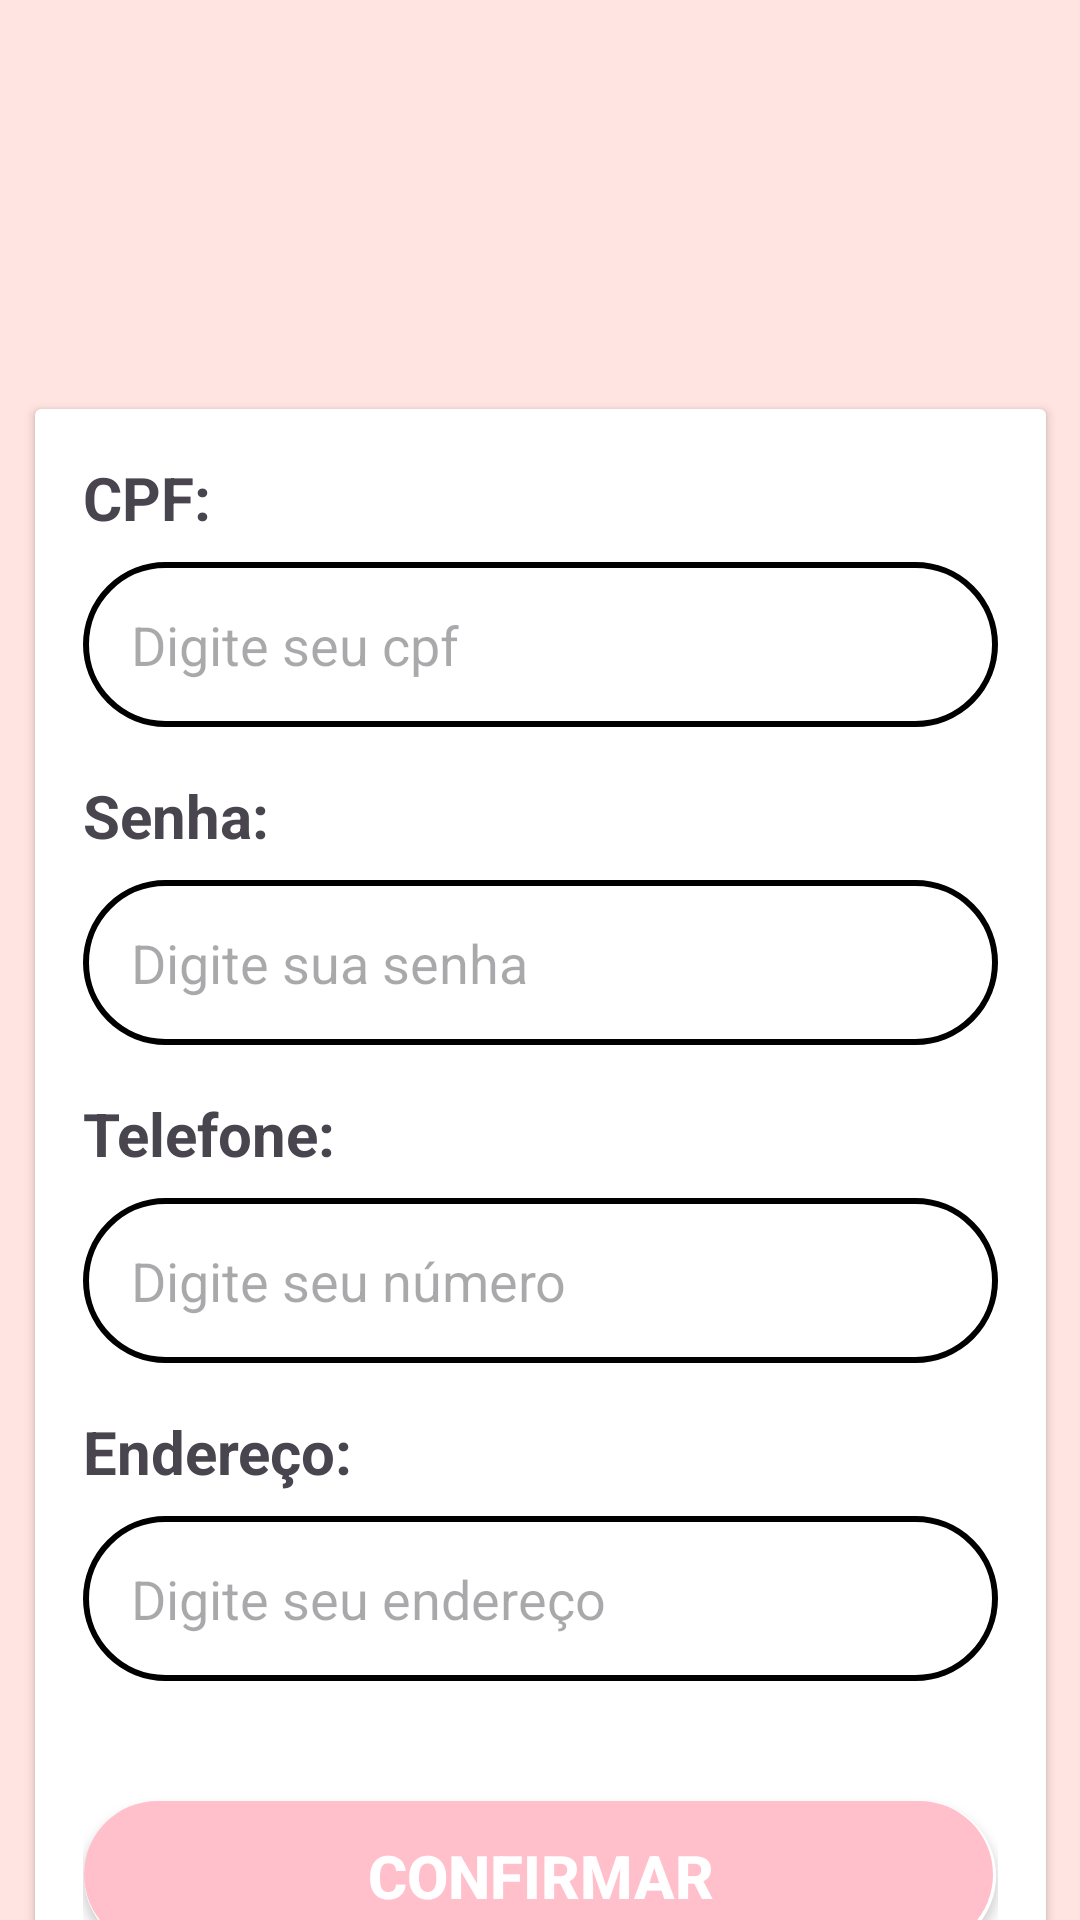

Android layout source for this screen:
<!-- AndroidManifest.xml: application theme Theme.CostureiraProjectcs -->
<!-- res/layout/activity_registrar.xml -->
<?xml version="1.0" encoding="utf-8"?>
<androidx.constraintlayout.widget.ConstraintLayout xmlns:android="http://schemas.android.com/apk/res/android"
    xmlns:app="http://schemas.android.com/apk/res-auto"
    xmlns:tools="http://schemas.android.com/tools"
    android:id="@+id/main"
    android:layout_width="match_parent"
    android:layout_height="match_parent"
    android:background="#FFE4E1"
    tools:context=".registrarActivity">

    <ImageView
        android:id="@+id/imageViewLogo"
        android:layout_width="250dp"
        android:layout_height="150dp"
        app:layout_constraintBottom_toBottomOf="parent"
        app:layout_constraintEnd_toEndOf="parent"
        app:layout_constraintHorizontal_bias="0.5"
        app:layout_constraintStart_toStartOf="parent"
        app:layout_constraintTop_toTopOf="parent"
        app:layout_constraintVertical_bias="0.025"
        app:srcCompat="@drawable/imglogohome" />


    <TextView
        android:id="@+id/textCriarConta"
        android:layout_width="wrap_content"
        android:layout_height="wrap_content"
        android:layout_marginTop="36dp"
        android:text="Criar nova conta"
        android:textSize="34sp"
        android:textStyle="bold"
        app:layout_constraintBottom_toBottomOf="parent"
        app:layout_constraintEnd_toEndOf="parent"
        app:layout_constraintHorizontal_bias="0.5"
        app:layout_constraintStart_toStartOf="parent"
        app:layout_constraintTop_toTopOf="parent"
        app:layout_constraintVertical_bias="0.184" />

    <androidx.cardview.widget.CardView
        android:id="@+id/card_registrar"
        android:layout_width="337dp"
        android:layout_height="wrap_content"
        android:layout_marginStart="24dp"
        android:layout_marginEnd="24dp"
        app:cardBackgroundColor="#FFFFFF"
        app:layout_constraintBottom_toBottomOf="parent"
        app:layout_constraintEnd_toEndOf="parent"
        app:layout_constraintHorizontal_bias="0.5"
        app:layout_constraintStart_toStartOf="parent"
        app:layout_constraintTop_toBottomOf="@+id/imageViewLogo">

        <LinearLayout
            android:layout_width="match_parent"
            android:layout_height="wrap_content"
            android:orientation="vertical"
            android:padding="16dp">

            <TextView
                android:id="@+id/text_Cpf"
                android:layout_width="match_parent"
                android:layout_height="wrap_content"
                android:layout_marginBottom="8dp"
                android:text="CPF:"
                android:textSize="20sp"
                android:textStyle="bold" />

            <androidx.appcompat.widget.AppCompatEditText
                android:id="@+id/edit_Registrar_Cpf"
                android:layout_width="match_parent"
                android:layout_height="55dp"
                android:layout_marginBottom="16dp"
                android:background="@drawable/inputs_texts"
                android:hint="Digite seu cpf"
                android:inputType="text"
                android:paddingStart="16dp" />


            <TextView
                android:id="@+id/text_senha"
                android:layout_width="match_parent"
                android:layout_height="wrap_content"
                android:layout_marginBottom="8dp"
                android:text="Senha:"
                android:textSize="20sp"
                android:textStyle="bold" />

            <androidx.appcompat.widget.AppCompatEditText
                android:id="@+id/edit_Registrar_Senha"
                android:layout_width="match_parent"
                android:layout_height="55dp"
                android:layout_marginBottom="16dp"
                android:background="@drawable/inputs_texts"
                android:hint="Digite sua senha"
                android:inputType="textPassword"
                android:paddingStart="16dp" />


            <TextView
                android:id="@+id/text_telefone"
                android:layout_width="match_parent"
                android:layout_height="wrap_content"
                android:layout_marginBottom="8dp"
                android:text="Telefone:"
                android:textSize="20sp"
                android:textStyle="bold" />

            <androidx.appcompat.widget.AppCompatEditText
                android:id="@+id/edit_Registrar_Telefone"
                android:layout_width="match_parent"
                android:layout_height="55dp"
                android:layout_marginBottom="16dp"
                android:background="@drawable/inputs_texts"
                android:hint="Digite seu número"
                android:inputType="number"
                android:paddingStart="16dp" />


            <TextView
                android:id="@+id/text_endereco"
                android:layout_width="match_parent"
                android:layout_height="wrap_content"
                android:layout_marginBottom="8dp"
                android:text="Endereço:"
                android:textSize="20sp"
                android:textStyle="bold" />

            <androidx.appcompat.widget.AppCompatEditText
                android:id="@+id/edit_Registrar_Endereco"
                android:layout_width="match_parent"
                android:layout_height="55dp"
                android:layout_marginBottom="16dp"
                android:background="@drawable/inputs_texts"
                android:hint="Digite seu endereço"
                android:inputType="text"
                android:paddingStart="16dp" />


            
            <androidx.appcompat.widget.AppCompatButton
                android:id="@+id/btn_Registrar_confirmar"
                android:layout_width="304dp"
                android:layout_height="50dp"
                android:layout_gravity="center_horizontal"
                android:layout_marginTop="24dp"
                android:background="@drawable/rounded_button"
                android:text="Confirmar"
                android:textColor="#FFFFFF"
                android:textSize="20sp"
                android:textStyle="bold" />

        </LinearLayout>

    </androidx.cardview.widget.CardView>

</androidx.constraintlayout.widget.ConstraintLayout>
<!-- resources referenced by this layout -->
<resources>
  <!-- drawable inputs_texts (drawable) -->
  <?xml version="1.0" encoding="utf-8"?>
  <selector xmlns:android="http://schemas.android.com/apk/res/android">
      <item>
          <shape android:shape="rectangle">
              <corners android:radius="30dp"/> 
              <solid android:color="#FFFFFF"/> 
              <stroke
                  android:width="2dp"
                  android:color="#000000"/> 
          </shape>
      </item>
  </selector>
  <!-- drawable rounded_button (drawable) -->
  <?xml version="1.0" encoding="utf-8"?>
  <layer-list xmlns:android="http://schemas.android.com/apk/res/android">
      
      <item>
          <shape android:shape="rectangle">
              <corners android:radius="25dp"/> 
              <solid android:color="#Ffffff"/> 
              
              
          </shape>
      </item>
      
      <item android:bottom="1dp" android:right="1dp"> 
          <shape android:shape="rectangle">
              <corners android:radius="25dp"/> 
              <solid android:color="#FFC0CB"/> 
          </shape>
      </item>
  </layer-list>
  <style name="Theme.CostureiraProjectcs" parent="Base.Theme.CostureiraProjectcs" />
  <style name="Base.Theme.CostureiraProjectcs" parent="Theme.Material3.DayNight.NoActionBar">
          
          
      </style>
</resources>
